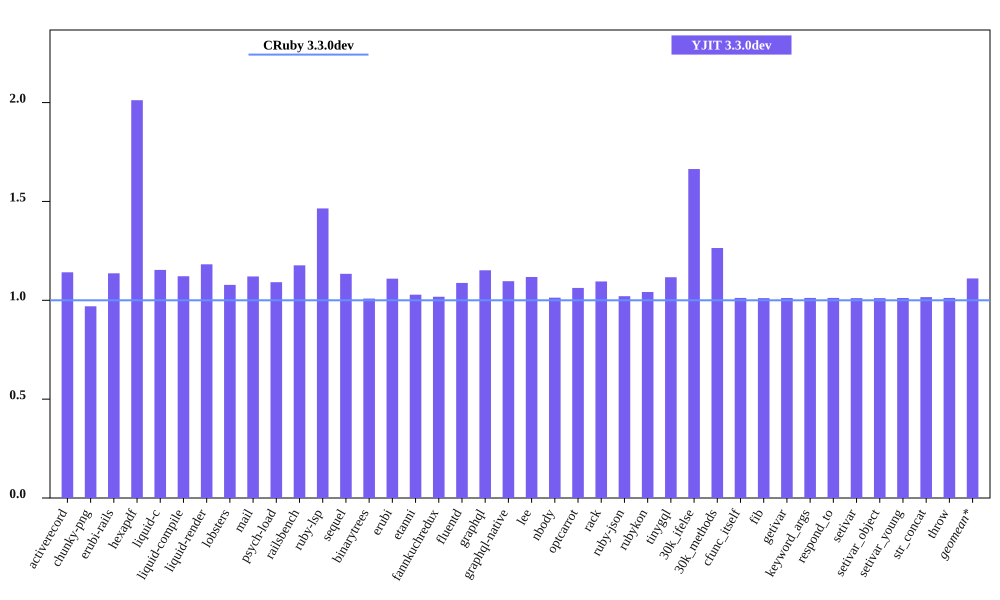

The file beside this chart, header and first rows:
bench, CRuby 3.3.0dev mem (MiB), YJIT 3.3.0dev mem (MiB), Inline Code, Outlined Code, YJIT Mem overhead
activerecord, 40.98, 46.79, 2, 2
chunky-png, 44.73, 43.37, 1, 1
erubi-rails, 85.11, 96.72, 3, 3
hexapdf, 129.1, 259.8, 3, 2
liquid-c, 27.57, 31.8, 1, 1
liquid-compile, 23.63, 26.51, 1, 1
liquid-render, 26.23, 31.0, 1, 1
lobsters, 289.4, 312, 12, 10
mail, 43.02, 48.21, 2, 1
psych-load, 26.66, 29.1, 1, 1
railsbench, 85.01, 100, 4, 4
ruby-lsp, 87.42, 128, 9, 7
sequel, 28.77, 32.62, 1, 1
binarytrees, 17.61, 17.77, 1, 1
erubi, 21.07, 23.37, 1, 1
etanni, 15.16, 15.59, 1, 1
fannkuchredux, 11.99, 12.2, 1, 1
fluentd, 599.4, 651.9, 1, 1
graphql, 30.91, 35.6, 1, 1
graphql-native, 28.27, 31, 1, 1
lee, 25.99, 29.05, 1, 1
nbody, 12.05, 12.21, 1, 1
optcarrot, 53.28, 56.61, 1, 1
rack, 21.79, 23.86, 1, 1
ruby-json, 13.03, 13.3, 1, 1
rubykon, 40.31, 42, 1, 1
tinygql, 19.73, 22.03, 1, 1
30k_ifelse, 52.47, 87.31, 8, 7
30k_methods, 40.84, 51.63, 3, 3
cfunc_itself, 12.11, 12.26, 1, 1
fib, 12.11, 12.25, 1, 1
getivar, 12.11, 12.25, 1, 1
keyword_args, 12.11, 12.26, 1, 1
respond_to, 12.1, 12.25, 1, 1
setivar, 12.11, 12.25, 1, 1
setivar_object, 12.11, 12.25, 1, 1
setivar_young, 12.11, 12.25, 1, 1
str_concat, 38.03, 38.64, 1, 1
throw, 12.11, 12.26, 1, 1
